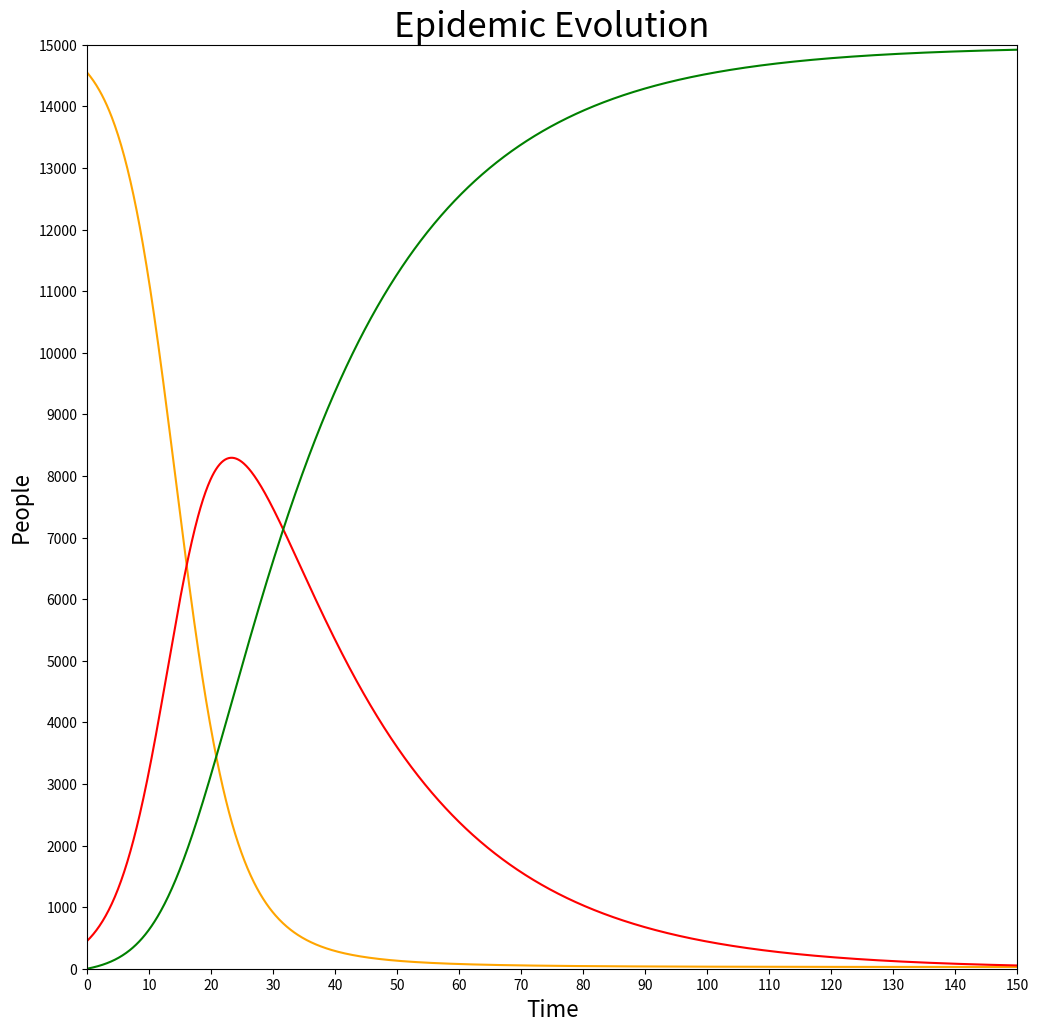

Write Python code to recreate this figure.
import matplotlib.pyplot as plt
from matplotlib.ticker import (MultipleLocator, AutoMinorLocator, FormatStrFormatter)
import math
import numpy as np

def plot_sir(x, S, I, R, x0, x1, y0, y1, dis_x, dis_y, title):
    grafico, ax = plt.subplots(figsize = (12, 12));

    plt.xlabel("Time", fontsize = 16);
    plt.ylabel("People", fontsize = 16);

    plt.title(title, fontsize = 25)

    plt.tick_params(axis='both', which='major', labelsize = 10)
    plt.tick_params(axis='both', which='minor', labelsize = 10)

    ax.xaxis.set_major_locator( MultipleLocator(dis_x) )
    ax.yaxis.set_major_locator( MultipleLocator(dis_y) )

    plt.xlim([x0, x1]);
    plt.ylim([y0, y1]);
    plt.plot(x, S, color = "orange")
    plt.plot(x, I, color = "red")
    plt.plot(x, R, color = "green")
    
def sir(t, s, i, r, alpha, beta, N):
    ds = - alpha * s * i / N
    di = alpha * s * i / N - beta * i
    dr = beta * i
    return ds, di, dr
    
# Runge-Kutta 4 numerical integration algorithm
def rk4_sir(f, t, h, y, alpha, beta, N):
  s, i, r = y
  k1s, k1i, k1r = [ h * x for x in f(t, s, i, r, alpha, beta, N) ]
  k2s, k2i, k2r = [ h * x for x in f(t + h / 2, s + k1s / 2, i + k1i / 2, r + k1r / 2, alpha, beta, N) ]
  k3s, k3i, k3r = [ h * x for x in f(t + h / 2, s + k2s / 2, i + k2i / 2, r + k2r / 2, alpha, beta, N) ]
  k4s, k4i, k4r = [ h * x for x in f(t + h, s + k3s, i + k3i, r + k3r, alpha, beta, N) ]
  s = s + (k1s + 2 * k2s + 2 * k3s + k4s) / 6
  i = i + (k1i + 2 * k2i + 2 * k3i + k4i) / 6
  r = r + (k1r + 2 * k2r + 2 * k3r + k4r) / 6
  return s, i, r
  
alpha = 0.27    # Infection rate
beta = 0.043    # Recovery rate
N = 15000       # Population

i = 0.03 * N
s = N - i
r = 0
y = s, i, r

t_max = 150
t = np.linspace(0, t_max, t_max)
dt = 0.1

discretization = 10
ts = [ t / discretization  for t in range(0, t_max * discretization) ]
S = []
I = []
R = []

for t in ts:
  s, i, r = y
  S.append(s)
  I.append(i)
  R.append(r)
  y = rk4_sir(sir, t, dt, y, alpha, beta, N)
  
plot_sir(ts, S, I, R, 0, t_max, 0, N, 10, 1000, "Epidemic Evolution")

""" 
Version for scipy:

import scipy.integrate
from scipy.integrate import odeint

def sir(y, t):
    s, i, r = y
    alpha = 0.27 
    beta = 0.043 
    N = 10000
    ds = - alpha * s * i / N
    di = alpha * s * i / N - beta * i
    dr = beta * i
    return ds, di, dr

N = 10000
i = 0.03 * N 
r = 0
s = N - i - r
y = s, i, r
t_max = 200
t = np.linspace(0, t_max, t_max)

solution = odeint(sir_aux, y, t)
S, I, R = solution.T
plt.plot(t, S)
"""
